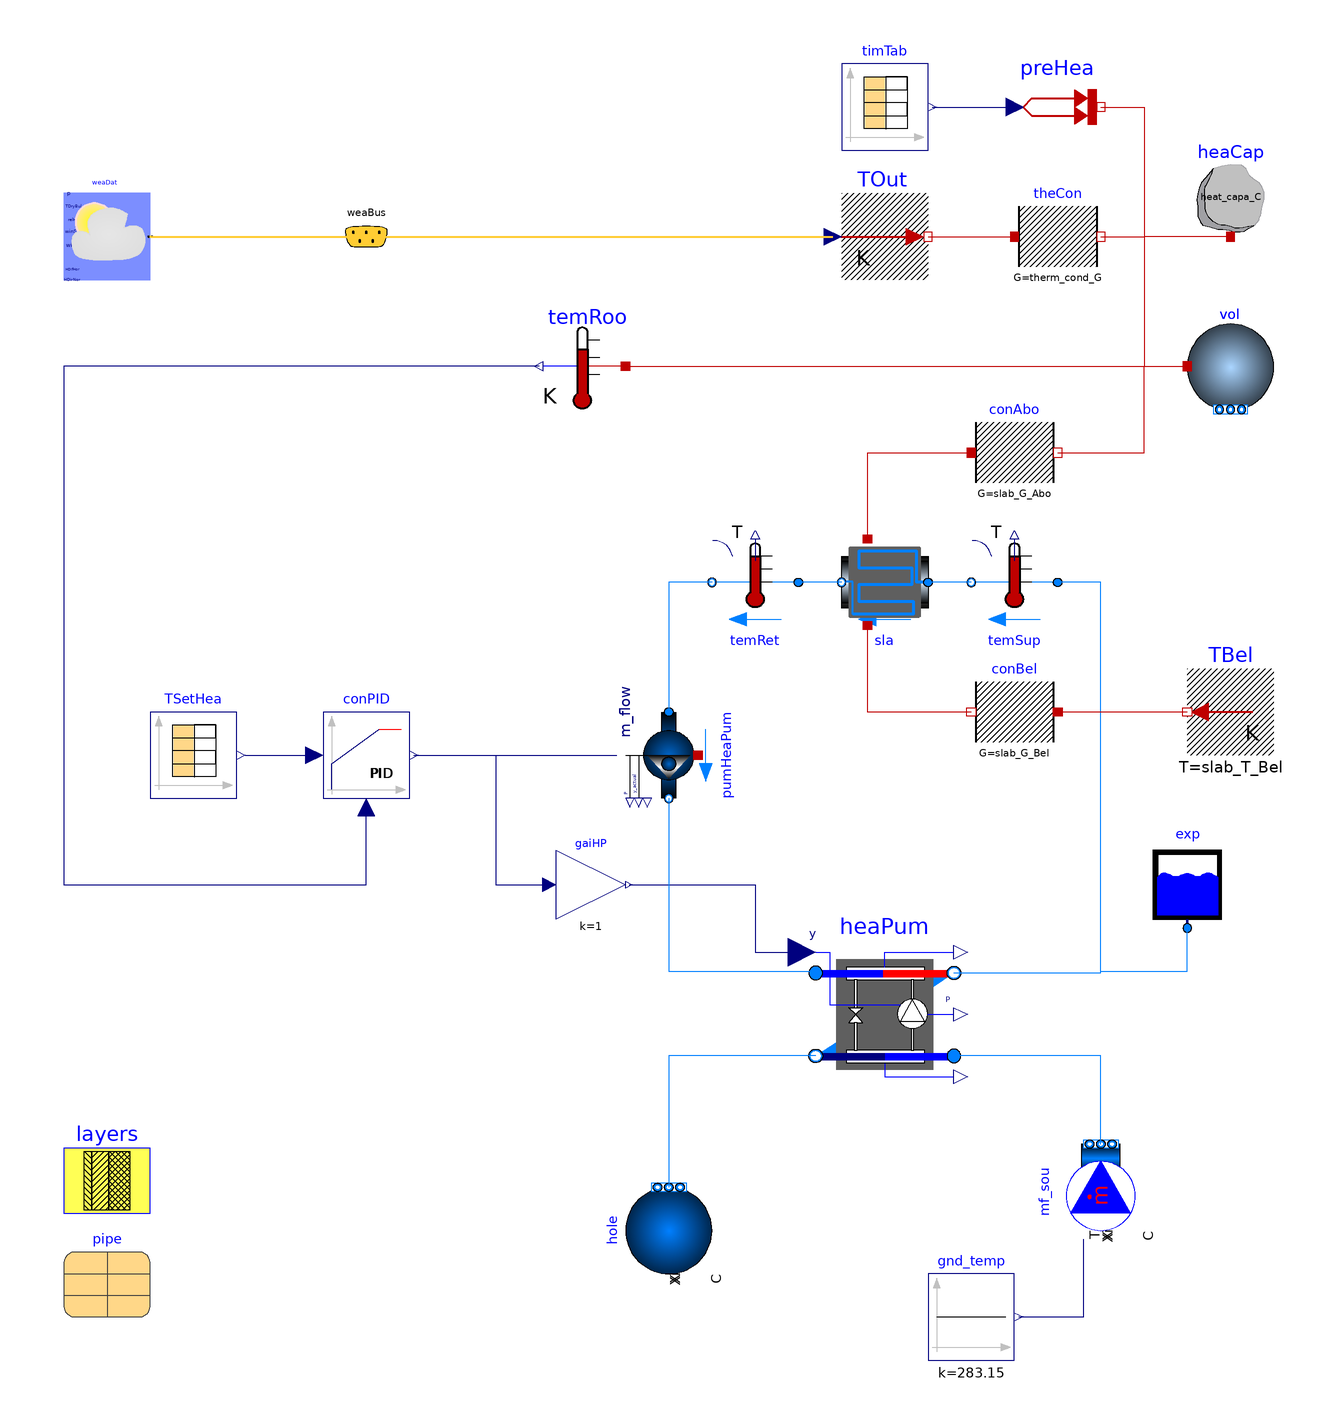

The component connection diagram of the Modelica model below, drawn from its own Placement and Line annotations.

model HP_PI_Slab_1RC
  "Heat pump with Carnot HX connected to a simple room model with floor heating"
  extends Modelica.Icons.Example;
  replaceable package MediumA =
      Buildings.Media.Air "Medium model for air";
  replaceable package MediumW =
      Buildings.Media.Water "Medium model for water";

  ////////////////////////////
  // Parameter Specification
  ////////////////////////////

  // Heat Pump
  parameter Real COP_nominal = 6
    "Nominal COP";
  parameter Modelica.SIunits.Power P_nominal = 10e3
    "Nominal compressor power (at y=1)";
  parameter Modelica.SIunits.HeatFlowRate Q_flow_nominal = 20e3
    "Nominal heat flow rate of radiator";
  parameter Modelica.SIunits.MassFlowRate mHeaPum_flow_nominal = Q_flow_nominal/4200/5
    "Heat pump nominal mass flow rate";
  parameter Modelica.SIunits.TemperatureDifference dTEva_nominal = -10
    "Temperature difference evaporator outlet-inlet";
  parameter Modelica.SIunits.TemperatureDifference dTCon_nominal = 10
    "Temperature difference condenser outlet-inlet";
  parameter Modelica.SIunits.TemperatureDifference TCon_nominal = 273.15 + 30
    "Condenser Temperature used to compute COP_nominal";
  parameter Modelica.SIunits.TemperatureDifference TEva_nominal = 273.15 + 5
    "Evaporator Temperature used to compute COP_nominal";

  // Floor heating radiant slab
  parameter Modelica.SIunits.Area slab_surf = 100
    "Surface area of radiant slab (m^2)";
  parameter Modelica.SIunits.ThermalConductance slab_G_Abo = 4000
    "Combined convection and radiation resistance above the slab (W/K)";  //G=2*100/0.05
  parameter Modelica.SIunits.ThermalConductance slab_G_Bel = 12.5
    "Combined convection and radiation resistance below the slab (W/K)";  //G=0.05*100/0.4
  parameter Modelica.SIunits.Temperature slab_T_Bel = 273.15 + 10
    "Radiant temperature below the slab (K)";

  // Building envelope
  parameter Modelica.SIunits.ThermalConductance therm_cond_G = 500
    "Envelope Thermal Conductance (W/K)";  // G=20000/40
  parameter Modelica.SIunits.HeatCapacity heat_capa_C = 5e5
    "Envelope Heat Capacity (J/K)";  // C=2*180*1.2*1006
  parameter Modelica.SIunits.Volume room_vol_V = 6*10*3
    "Room volume (m^3)";
  parameter Modelica.SIunits.MassFlowRate mA_flow_nominal = room_vol_V*6/3600
    "Air nominal mass flow rate (kg/s)";
  parameter Modelica.SIunits.HeatFlowRate QRooInt_flow = 4000
    "Internal heat gains of the room (W)";

//===========================================================================//

  Buildings.Fluid.MixingVolumes.MixingVolume vol(
    redeclare package Medium = MediumA,
    energyDynamics=Modelica.Fluid.Types.Dynamics.FixedInitial,
    m_flow_nominal=mA_flow_nominal,
    V=room_vol_V)
    annotation (Placement(transformation(extent={{60,10},{80,30}})));
  Modelica.Thermal.HeatTransfer.Components.ThermalConductor theCon(G=therm_cond_G)
    "Thermal conductance with the ambient"
    annotation (Placement(transformation(extent={{20,40},{40,60}})));
  Modelica.Thermal.HeatTransfer.Components.HeatCapacitor heaCap(C=heat_capa_C)
    "Heat capacity for furniture and walls"
    annotation (Placement(transformation(extent={{60,50},{80,70}})));
  Modelica.Thermal.HeatTransfer.Sources.PrescribedHeatFlow preHea
    "Prescribed heat flow"
    annotation (Placement(transformation(extent={{20,70},{40,90}})));
  Modelica.Blocks.Sources.CombiTimeTable timTab(
      extrapolation=Modelica.Blocks.Types.Extrapolation.Periodic,
      smoothness=Modelica.Blocks.Types.Smoothness.ConstantSegments,
      table=[-6*3600, 0;
              8*3600, QRooInt_flow;
             18*3600, 0]) "Time table for internal heat gain"
    annotation (Placement(transformation(extent={{-20,70},{0,90}})));
  Modelica.Thermal.HeatTransfer.Sensors.TemperatureSensor temRoo
    "Room temperature" annotation (Placement(transformation(
        extent={{10,-10},{-10,10}},
        origin={-80,20})));

//---------------------------------------------------------------------------//

  Buildings.Fluid.HeatPumps.Carnot_y heaPum(
    redeclare package Medium1 = MediumW,
    redeclare package Medium2 = MediumW,
    P_nominal=P_nominal,
    dTEva_nominal=dTEva_nominal,
    dTCon_nominal=dTCon_nominal,
    dp1_nominal=2000,
    dp2_nominal=2000,
    energyDynamics=Modelica.Fluid.Types.Dynamics.FixedInitial,
    show_T=true,
    use_eta_Carnot_nominal=false,
    COP_nominal=COP_nominal,
    TCon_nominal=TCon_nominal,
    TEva_nominal=TEva_nominal) "Heat pump model"
    annotation (Placement(transformation(extent={{-26,-146},{6,-114}})));

//---------------------------------------------------------------------------//

  Buildings.Fluid.Movers.FlowControlled_m_flow pumHeaPum(
    redeclare package Medium = MediumW,
    m_flow_nominal=mHeaPum_flow_nominal,
    y_start=1,
    m_flow_start=0.85,
    T_start=TCon_nominal,
    nominalValuesDefineDefaultPressureCurve=true,
    use_inputFilter=false,
    energyDynamics=Modelica.Fluid.Types.Dynamics.SteadyState)
    "Pump for radiator side" annotation (Placement(transformation(
        extent={{10,-10},{-10,10}},
        rotation=90,
        origin={-60,-70})));
//---------------------------------------------------------------------------//

  Buildings.Fluid.Sensors.TemperatureTwoPort temSup(
    redeclare package Medium = MediumW,
    m_flow_nominal=mHeaPum_flow_nominal,
    T_start=TCon_nominal)  "Supply water temperature"
      annotation (Placement(transformation(
        extent={{10,-10},{-10,10}},
        rotation=0,
        origin={20,-30})));

  Buildings.Fluid.Sensors.TemperatureTwoPort temRet(
    redeclare package Medium = MediumW,
    m_flow_nominal=mHeaPum_flow_nominal,
    T_start=TCon_nominal)  "Return water temperature"
      annotation (Placement(transformation(
        extent={{10,-10},{-10,10}},
        rotation=0,
        origin={-40,-30})));

//---------------------------------------------------------------------------//

  Buildings.Controls.Continuous.LimPID conPID(
    controllerType=Modelica.Blocks.Types.SimpleController.PI,
    initType=Modelica.Blocks.Types.InitPID.InitialState,
    Ti=300,
    Td=60,
    k=0.1)
    annotation (Placement(transformation(extent={{-140,-80},{-120,-60}})));
  Buildings.ThermalZones.Detailed.Validation.BESTEST.BaseClasses.DaySchedule TSetHea(table=[
        0.0,273.15 + 20]) "Heating setpoint"
    annotation (Placement(transformation(extent={{-180,-80},{-160,-60}})));
  Modelica.Blocks.Math.Gain gaiHP(k=1) "Gain for Heat Pump"
    annotation (Placement(transformation(extent={{-86,-108},{-70,-92}})));

//---------------------------------------------------------------------------//

  Buildings.BoundaryConditions.WeatherData.ReaderTMY3 weaDat(filNam=
        Modelica.Utilities.Files.loadResource(
        "modelica://modelica/simple_house/wf/Switzerland_CHE_Maur.mos"))
    "Weather data reader"
    annotation (Placement(transformation(extent={{-200,40},{-180,60}})));
  Buildings.BoundaryConditions.WeatherData.Bus weaBus "Weather data bus"
    annotation (Placement(transformation(extent={{-140,40},{-120,60}})));
  Modelica.Thermal.HeatTransfer.Sources.PrescribedTemperature TOut
    "Outside temperature"
    annotation (Placement(transformation(extent={{-20,40},{0,60}})));

//---------------------------------------------------------------------------//

  Buildings.Fluid.Storage.ExpansionVessel exp(redeclare package Medium =
        MediumW)
    annotation (Placement(transformation(extent={{50,-110},{70,-90}})));
  Buildings.Fluid.Sources.Boundary_pT hole(redeclare package Medium = MediumW,
      nPorts=1) annotation (Placement(transformation(
        extent={{-10,-10},{10,10}},
        rotation=90,
        origin={-60,-180})));
  Buildings.Fluid.Sources.MassFlowSource_T mf_sou(
    redeclare package Medium = MediumW,
    m_flow=mHeaPum_flow_nominal,
    use_T_in=true,
    nPorts=1) annotation (Placement(transformation(
        extent={{-10,-10},{10,10}},
        rotation=90,
        origin={40,-170})));
  Modelica.Blocks.Sources.Constant gnd_temp(k=10 + 273.15)
    annotation (Placement(transformation(extent={{0,-210},{20,-190}})));

//---------------------------------------------------------------------------//

  Buildings.Fluid.HeatExchangers.RadiantSlabs.SingleCircuitSlab
       sla(
    m_flow_nominal=mHeaPum_flow_nominal,
    redeclare package Medium = MediumW,
    layers=layers,
    iLayPip=1,
    pipe=pipe,
    sysTyp=Buildings.Fluid.HeatExchangers.RadiantSlabs.Types.SystemType.Floor,
    disPip=0.2,
    A=slab_surf,
    energyDynamics=Modelica.Fluid.Types.Dynamics.FixedInitial,
    heatTransfer=Buildings.Fluid.HeatExchangers.RadiantSlabs.Types.HeatTransfer.EpsilonNTU)
    "Slabe with embedded pipes"
    annotation (Placement(transformation(extent={{0,-40},{-20,-20}})));
  parameter Buildings.HeatTransfer.Data.OpaqueConstructions.Generic layers(nLay=3,
      material={Buildings.HeatTransfer.Data.Solids.Generic(
        x=0.08,
        k=1.13,
        c=1000,
        d=1400,
        nSta=5),Buildings.HeatTransfer.Data.Solids.Generic(
        x=0.05,
        k=0.04,
        c=1400,
        d=10),Buildings.HeatTransfer.Data.Solids.Generic(
        x=0.2,
        k=1.8,
        c=1100,
        d=2400)})
    "Material layers from surface a to b (8cm concrete, 5 cm insulation, 20 cm reinforced concrete)"
    annotation (Placement(transformation(extent={{-200,-176},{-180,-156}})));
  parameter Buildings.Fluid.Data.Pipes.PEX_RADTEST pipe "Pipe material"
    annotation (Placement(transformation(extent={{-200,-200},{-180,-180}})));
  Modelica.Thermal.HeatTransfer.Components.ThermalConductor conAbo(G=slab_G_Abo)
    "Combined convection and radiation resistance above the slab"
    annotation (Placement(transformation(extent={{10,-10},{30,10}})));
  Modelica.Thermal.HeatTransfer.Components.ThermalConductor conBel(G=slab_G_Bel)
    "Combined convection and radiation resistance below the slab"
    annotation (Placement(transformation(extent={{30,-70},{10,-50}})));
  Modelica.Thermal.HeatTransfer.Sources.FixedTemperature TBel(T=slab_T_Bel)
    "Radiant temperature below the slab"
    annotation (Placement(transformation(extent={{80,-70},{60,-50}})));
equation
  connect(theCon.port_b, vol.heatPort) annotation (Line(
      points={{40,50},{50,50},{50,20},{60,20}},
      color={191,0,0},
      smooth=Smooth.None));
  connect(preHea.port, vol.heatPort) annotation (Line(
      points={{40,80},{50,80},{50,20},{60,20}},
      color={191,0,0},
      smooth=Smooth.None));
  connect(heaCap.port, vol.heatPort) annotation (Line(
      points={{70,50},{50,50},{50,20},{60,20}},
      color={191,0,0},
      smooth=Smooth.None));
  connect(timTab.y[1], preHea.Q_flow) annotation (Line(
      points={{1,80},{20,80}},
      color={0,0,127},
      smooth=Smooth.None));
  connect(temRoo.port, vol.heatPort) annotation (Line(
      points={{-70,20},{60,20}},
      color={191,0,0},
      smooth=Smooth.None));

  connect(weaDat.weaBus, weaBus) annotation (Line(
      points={{-180,50},{-130,50}},
      color={255,204,51},
      thickness=0.5,
      smooth=Smooth.None), Text(
      string="%second",
      index=1,
      extent={{6,3},{6,3}}));
  connect(weaBus.TDryBul, TOut.T) annotation (Line(
      points={{-130,50},{-22,50}},
      color={255,204,51},
      thickness=0.5,
      smooth=Smooth.None), Text(
      string="%first",
      index=-1,
      extent={{-6,3},{-6,3}}));
  connect(TOut.port, theCon.port_a) annotation (Line(
      points={{0,50},{20,50}},
      color={191,0,0},
      smooth=Smooth.None));

  connect(temRoo.T, conPID.u_m) annotation (Line(points={{-90,20},{-200,20},{
          -200,-100},{-130,-100},{-130,-82}},
                                            color={0,0,127}));
  connect(conPID.y, pumHeaPum.m_flow_in) annotation (Line(points={{-119,-70},{
          -72,-70}},                       color={0,0,127}));
  connect(TSetHea.y[1], conPID.u_s)
    annotation (Line(points={{-158,-70},{-142,-70}}, color={0,0,127}));
  connect(conPID.y, gaiHP.u)
    annotation (Line(points={{-119,-70},{-100,-70},{-100,-100},{-87.6,-100}},
                                                     color={0,0,127}));
  connect(gaiHP.y, heaPum.y) annotation (Line(points={{-69.2,-100},{-40,-100},{
          -40,-115.6},{-29.2,-115.6}},              color={0,0,127}));
  connect(heaPum.port_b2, hole.ports[1]) annotation (Line(points={{-26,-139.6},
          {-60,-139.6},{-60,-170}},
                                 color={0,127,255}));
  connect(mf_sou.ports[1], heaPum.port_a2) annotation (Line(points={{40,-160},{
          40,-139.6},{6,-139.6}},     color={0,127,255}));
  connect(gnd_temp.y, mf_sou.T_in) annotation (Line(points={{21,-200},{36,-200},
          {36,-182}},        color={0,0,127}));
  connect(heaPum.port_b1, temSup.port_a) annotation (Line(points={{6,-120.4},{
          40,-120.4},{40,-30},{30,-30}}, color={0,127,255}));
  connect(temRet.port_b, pumHeaPum.port_a) annotation (Line(points={{-50,-30},{
          -60,-30},{-60,-60}}, color={0,127,255}));
  connect(pumHeaPum.port_b, heaPum.port_a1) annotation (Line(points={{-60,-80},
          {-60,-120},{-26,-120},{-26,-120.4}}, color={0,127,255}));
  connect(heaPum.port_b1, exp.port_a) annotation (Line(points={{6,-120.4},{40,
          -120.4},{40,-120},{60,-120},{60,-110}},color={0,127,255}));
  connect(temSup.port_b, sla.port_a)
    annotation (Line(points={{10,-30},{0,-30}}, color={0,127,255}));
  connect(sla.port_b, temRet.port_a)
    annotation (Line(points={{-20,-30},{-30,-30}}, color={0,127,255}));
  connect(sla.surf_a, conAbo.port_a)
    annotation (Line(points={{-14,-20},{-14,0},{10,0}}, color={191,0,0}));
  connect(conBel.port_b, sla.surf_b)
    annotation (Line(points={{10,-60},{-14,-60},{-14,-40}},color={191,0,0}));
  connect(conAbo.port_b, vol.heatPort)
    annotation (Line(points={{30,0},{50,0},{50,20},{60,20}}, color={191,0,0}));
  connect(TBel.port, conBel.port_a)
    annotation (Line(points={{60,-60},{30,-60}}, color={191,0,0}));
  annotation (Documentation(info="<html>
<p>Example that simulates one room equipped with a radiator. Hot water is produced by a <i>24</i> kW nominal capacity heat pump. The source side water temperature to the heat pump is constant at <i>10</i>&deg;C.</p>
<p>The heat pump is activated through a PI controller to regulate the room temperature around 20&deg;C.</p>
</html>", revisions="<html>
<ul>
<li>April 2020, by Max Boegli:<br>Replaced the radiator by a radiant slab.</li>
<li>Sometime in 2019, by Max Boegli:<br>Replaced the hysteresis loop by a PI controller.</li>
<li>March 3, 2017, by Michael Wetter:<br>Changed mass flow test to use a hysteresis as a threshold test can cause chattering. </li>
<li>January 27, 2017, by Massimo Cimmino:<br>First implementation. </li>
</ul>
</html>"),
    Diagram(coordinateSystem(preserveAspectRatio=false,extent={{-240,-220},{100,
            100}})),
    __Dymola_Commands(file=
     "modelica://Buildings/Resources/Scripts/Dymola/Fluid/HeatPumps/Examples/ScrollWaterToWater_OneRoomRadiator.mos"
        "Simulate and plot"),
    experiment(
      StopTime=172800,
      Tolerance=1e-08));
end HP_PI_Slab_1RC;